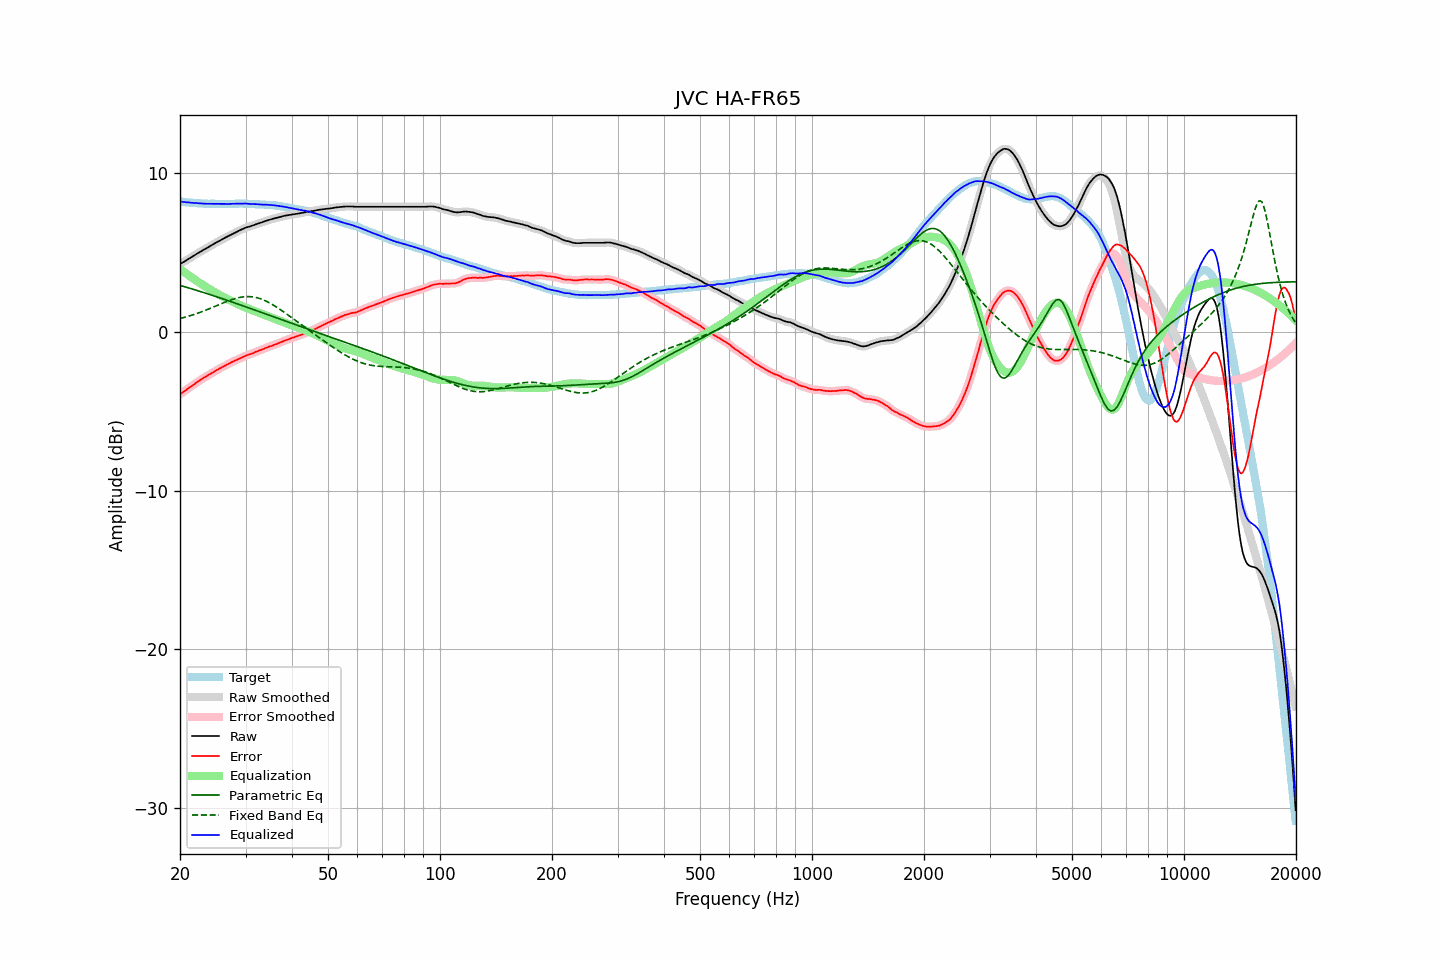

Values plotted in this chart, from the file beside it:
frequency, raw, error, smoothed, error_smoothed, equalization, parametric_eq, fixed_band_eq, equalized_raw, equalized_smoothed, target
20.00, 4.26, -3.94, 4.26, -3.94, 3.94, 2.92, 0.83, 8.20, 8.20, 8.20
20.20, 4.32, -3.87, 4.32, -3.87, 3.87, 2.89, 0.85, 8.18, 8.18, 8.19
20.40, 4.38, -3.80, 4.38, -3.80, 3.80, 2.86, 0.88, 8.17, 8.17, 8.18
20.61, 4.44, -3.73, 4.44, -3.72, 3.72, 2.83, 0.91, 8.16, 8.16, 8.17
20.81, 4.50, -3.65, 4.50, -3.65, 3.65, 2.80, 0.94, 8.15, 8.15, 8.14
21.02, 4.57, -3.57, 4.56, -3.57, 3.58, 2.77, 0.97, 8.14, 8.14, 8.13
21.23, 4.63, -3.50, 4.63, -3.50, 3.51, 2.74, 1.00, 8.13, 8.13, 8.12
21.44, 4.69, -3.45, 4.69, -3.44, 3.44, 2.71, 1.03, 8.12, 8.12, 8.13
21.66, 4.75, -3.37, 4.75, -3.37, 3.36, 2.68, 1.06, 8.11, 8.11, 8.11
21.87, 4.81, -3.30, 4.81, -3.30, 3.29, 2.65, 1.10, 8.10, 8.10, 8.11
22.09, 4.88, -3.22, 4.87, -3.22, 3.22, 2.62, 1.13, 8.10, 8.10, 8.09
22.31, 4.94, -3.15, 4.94, -3.15, 3.16, 2.59, 1.17, 8.09, 8.09, 8.09
22.54, 5.00, -3.09, 5.00, -3.09, 3.09, 2.55, 1.20, 8.08, 8.09, 8.08
22.76, 5.06, -3.02, 5.06, -3.02, 3.02, 2.52, 1.24, 8.08, 8.08, 8.08
22.99, 5.12, -2.95, 5.12, -2.95, 2.96, 2.49, 1.28, 8.07, 8.07, 8.07
23.22, 5.18, -2.88, 5.17, -2.89, 2.89, 2.46, 1.32, 8.07, 8.07, 8.06
23.45, 5.23, -2.84, 5.23, -2.83, 2.83, 2.43, 1.36, 8.06, 8.06, 8.07
23.69, 5.29, -2.77, 5.29, -2.77, 2.77, 2.39, 1.40, 8.05, 8.06, 8.06
23.92, 5.35, -2.70, 5.35, -2.71, 2.71, 2.36, 1.44, 8.06, 8.05, 8.05
24.16, 5.41, -2.65, 5.41, -2.65, 2.65, 2.33, 1.48, 8.05, 8.05, 8.06
24.40, 5.47, -2.59, 5.47, -2.59, 2.59, 2.29, 1.52, 8.05, 8.05, 8.06
24.65, 5.53, -2.53, 5.53, -2.53, 2.53, 2.26, 1.56, 8.05, 8.05, 8.06
24.89, 5.59, -2.47, 5.58, -2.47, 2.47, 2.23, 1.61, 8.05, 8.05, 8.05
25.14, 5.64, -2.41, 5.64, -2.41, 2.41, 2.19, 1.65, 8.05, 8.05, 8.04
25.39, 5.70, -2.35, 5.69, -2.35, 2.35, 2.16, 1.69, 8.05, 8.05, 8.04
25.65, 5.75, -2.30, 5.75, -2.29, 2.30, 2.13, 1.73, 8.04, 8.04, 8.04
25.91, 5.81, -2.24, 5.80, -2.24, 2.24, 2.09, 1.78, 8.05, 8.05, 8.04
26.16, 5.86, -2.19, 5.86, -2.19, 2.19, 2.06, 1.82, 8.04, 8.05, 8.05
26.43, 5.92, -2.13, 5.91, -2.14, 2.13, 2.02, 1.86, 8.05, 8.05, 8.05
26.69, 5.97, -2.08, 5.96, -2.09, 2.08, 1.99, 1.90, 8.05, 8.05, 8.05
26.96, 6.02, -2.03, 6.02, -2.03, 2.03, 1.95, 1.94, 8.05, 8.05, 8.05
27.23, 6.07, -1.98, 6.07, -1.98, 1.98, 1.92, 1.98, 8.04, 8.05, 8.05
27.50, 6.13, -1.92, 6.12, -1.93, 1.93, 1.88, 2.01, 8.05, 8.05, 8.05
27.77, 6.18, -1.88, 6.18, -1.88, 1.88, 1.85, 2.05, 8.06, 8.05, 8.05
28.05, 6.23, -1.83, 6.23, -1.83, 1.83, 1.81, 2.08, 8.06, 8.06, 8.05
28.33, 6.28, -1.79, 6.28, -1.78, 1.78, 1.78, 2.11, 8.06, 8.06, 8.06
28.62, 6.33, -1.74, 6.33, -1.74, 1.73, 1.74, 2.13, 8.06, 8.06, 8.06
28.90, 6.38, -1.69, 6.38, -1.69, 1.69, 1.71, 2.16, 8.06, 8.06, 8.07
29.19, 6.43, -1.64, 6.42, -1.64, 1.64, 1.67, 2.18, 8.07, 8.07, 8.07
29.48, 6.47, -1.60, 6.47, -1.60, 1.60, 1.64, 2.19, 8.06, 8.07, 8.07
29.78, 6.52, -1.55, 6.51, -1.55, 1.56, 1.60, 2.20, 8.07, 8.07, 8.06
30.08, 6.56, -1.51, 6.55, -1.51, 1.51, 1.57, 2.21, 8.07, 8.07, 8.06
30.38, 6.59, -1.47, 6.59, -1.47, 1.47, 1.53, 2.21, 8.06, 8.06, 8.05
30.68, 6.62, -1.43, 6.62, -1.43, 1.43, 1.49, 2.21, 8.05, 8.05, 8.05
30.99, 6.65, -1.40, 6.65, -1.40, 1.39, 1.46, 2.21, 8.04, 8.04, 8.05
31.30, 6.69, -1.36, 6.68, -1.36, 1.36, 1.42, 2.20, 8.04, 8.04, 8.05
31.61, 6.72, -1.33, 6.72, -1.32, 1.32, 1.39, 2.18, 8.03, 8.04, 8.04
31.93, 6.76, -1.27, 6.75, -1.28, 1.28, 1.35, 2.16, 8.04, 8.03, 8.02
32.24, 6.79, -1.24, 6.79, -1.24, 1.24, 1.31, 2.14, 8.03, 8.03, 8.03
32.57, 6.83, -1.19, 6.82, -1.20, 1.20, 1.28, 2.11, 8.03, 8.02, 8.02
32.89, 6.86, -1.16, 6.86, -1.16, 1.16, 1.24, 2.08, 8.01, 8.01, 8.02
33.22, 6.89, -1.13, 6.89, -1.12, 1.12, 1.20, 2.04, 8.00, 8.01, 8.01
33.55, 6.93, -1.08, 6.93, -1.08, 1.08, 1.17, 2.00, 8.00, 8.00, 8.01
33.89, 6.97, -1.03, 6.96, -1.04, 1.04, 1.13, 1.95, 8.00, 8.00, 8.00
34.23, 7.00, -0.99, 7.00, -0.99, 1.00, 1.09, 1.91, 8.00, 8.00, 7.99
34.57, 7.03, -0.96, 7.03, -0.95, 0.96, 1.06, 1.85, 7.99, 7.99, 7.98
34.92, 7.06, -0.91, 7.06, -0.92, 0.92, 1.02, 1.80, 7.98, 7.98, 7.97
35.27, 7.09, -0.90, 7.09, -0.89, 0.89, 0.98, 1.74, 7.97, 7.97, 7.99
35.62, 7.12, -0.85, 7.12, -0.85, 0.85, 0.95, 1.68, 7.96, 7.96, 7.96
35.97, 7.15, -0.81, 7.14, -0.82, 0.81, 0.91, 1.62, 7.96, 7.95, 7.96
... 635 more rows
